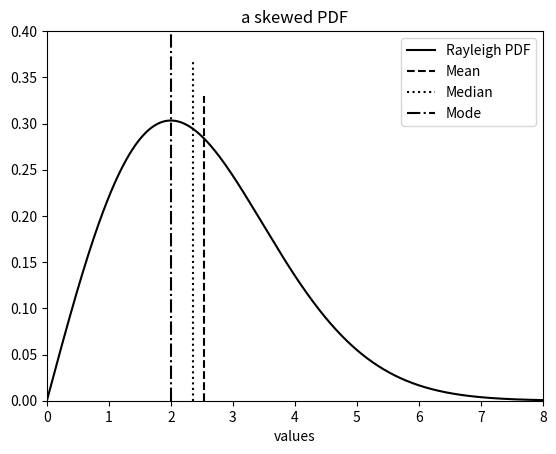

The matplotlib source for this figure:
# -*- coding: utf-8 -*-
"""
Created on Fri Jul  1 16:28:57 2022

[redacted]
@name: Program_2_10.py
@function: A skewed PDF with mean, median and mode
@Python version: Python 3.8
"""

import numpy as np
import matplotlib.pyplot as plt
from scipy.stats import rayleigh

# A skewed PDF with mean, median and mode. 
v = np.arange(0,9,0.01)# Values set. 
alpha = 2# Random variable parameters. 
ypdf = rayleigh.pdf(v,scale=alpha)# Rayleigh PDF. 

# Plots figure. 
plt.plot(v,ypdf,'k')
plt.xlim(0,8)
plt.ylim(0,0.4)
plt.xlabel('values')
plt.title('a skewed PDF')

# Mean, median and mode marked on a PDF. 
fs = 100# Sampling frequency in Hz. 
tiv = 1/fs# Time interval between samples. 
t = np.arange(0,20,tiv)# Time intervals set (2000 values). 
N = len(t)# Number of data points. 
y = np.random.rayleigh(alpha,(N,1))# Random signal data set. 
mu = np.mean(y)# Mean of y. 
vo = np.median(y)# Median of y. 
# Peak of the PDF. 
pky = np.max(y)
pki = np.argmax(ypdf)
# Plots figure. 
plt_mean = plt.plot([mu,mu],[0,0.33],'--k')# Mean. 
plt_median = plt.plot([vo,vo],[0,0.37],':k')# Median. 
plt_mode = plt.plot([v[pki],v[pki]],[0,pky],'-.k')# Mode. 
plt.legend(['Rayleigh PDF','Mean','Median','Mode'])
plt.show()